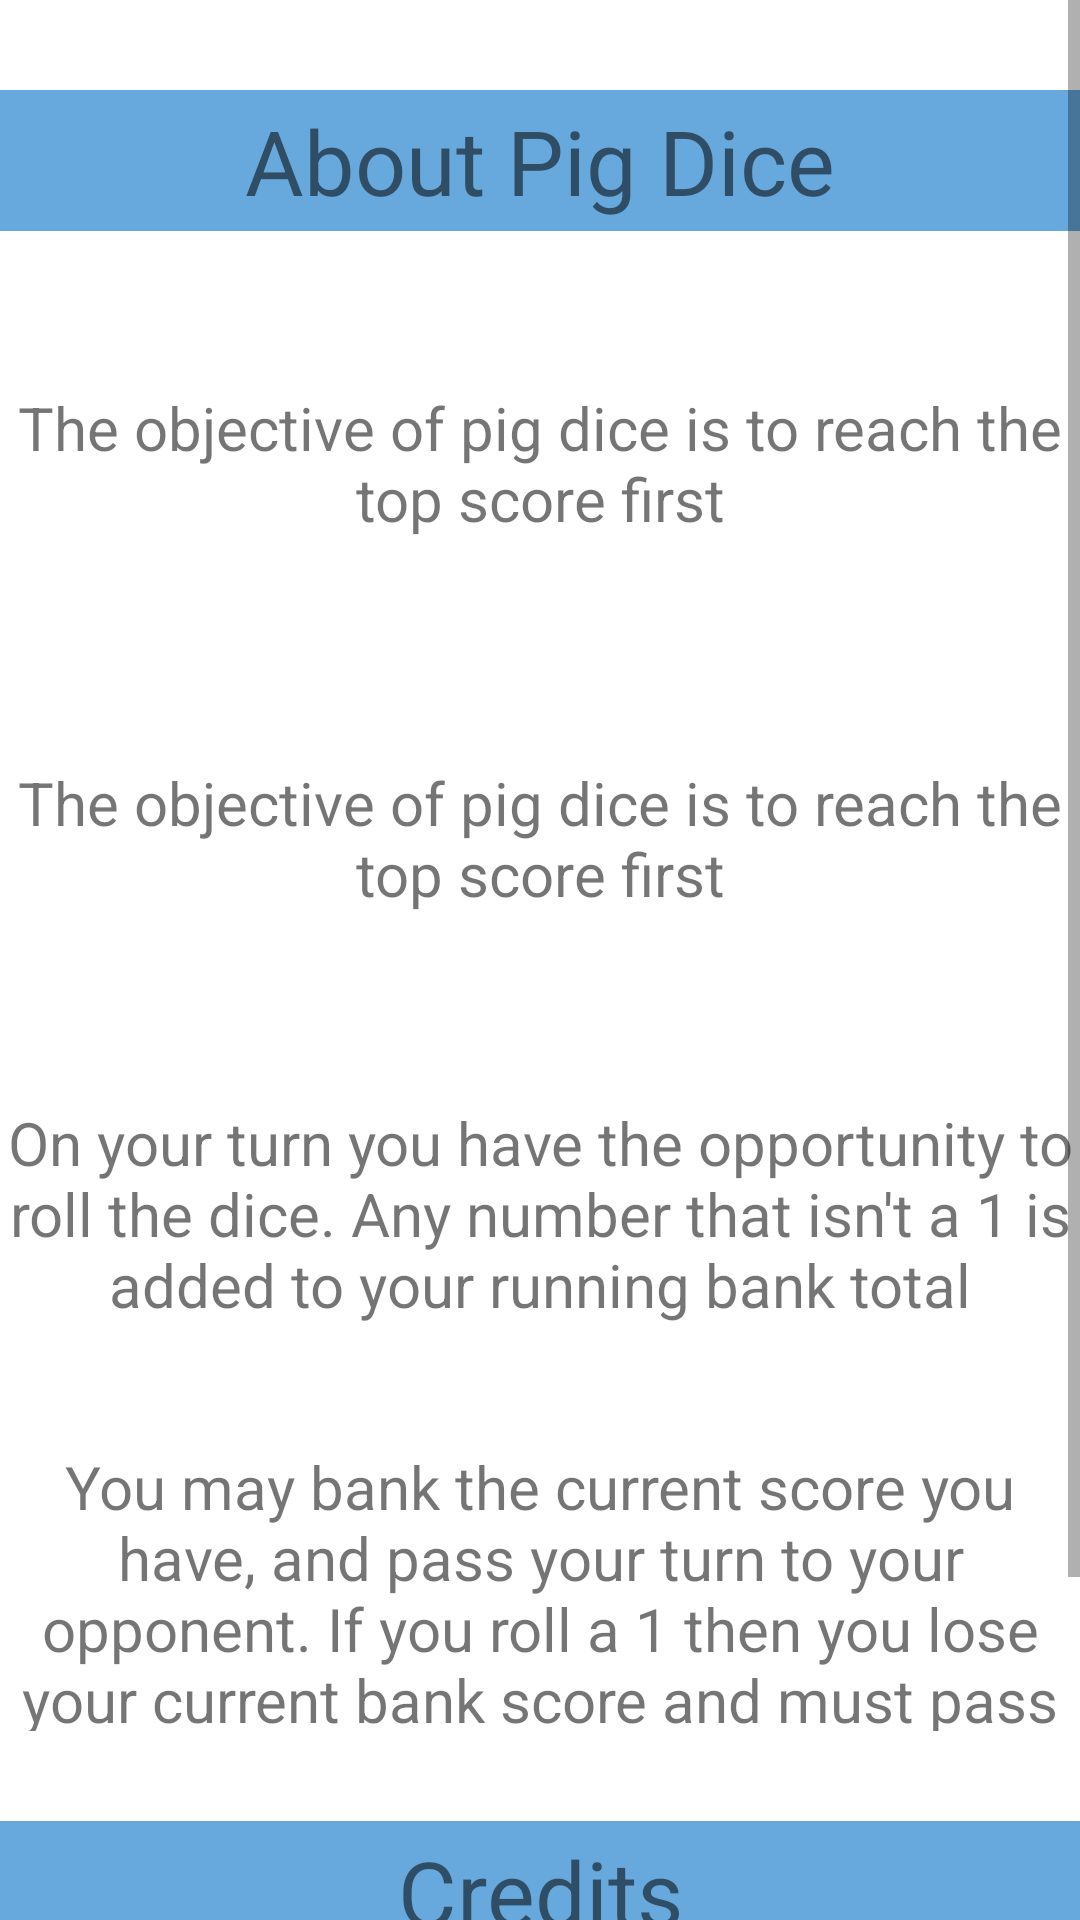

Layout XML and referenced resources for this Android screen:
<!-- AndroidManifest.xml: application theme Theme.BareHW2 -->
<!-- res/layout/activity_learn_more.xml -->
<?xml version="1.0" encoding="utf-8"?>
<androidx.constraintlayout.widget.ConstraintLayout xmlns:android="http://schemas.android.com/apk/res/android"
    xmlns:app="http://schemas.android.com/apk/res-auto"
    xmlns:tools="http://schemas.android.com/tools"
    android:layout_width="match_parent"
    android:layout_height="match_parent"
    tools:context=".learnMore">

    <ScrollView
        android:layout_width="match_parent"
        android:layout_height="match_parent"
        app:layout_constraintBottom_toBottomOf="parent"
        app:layout_constraintEnd_toEndOf="parent"
        app:layout_constraintStart_toStartOf="parent"
        app:layout_constraintTop_toTopOf="parent">

        <LinearLayout
            android:layout_width="match_parent"
            android:layout_height="wrap_content"
            android:orientation="vertical" >

            <TextView
                android:id="@+id/LearnTitle"
                android:layout_width="match_parent"
                android:layout_height="47dp"
                android:background="@color/main"

                android:textSize="30sp"
                android:gravity="center"
                android:layout_marginTop="30dp"

                android:text="@string/Learn_More" />

            <TextView
                android:layout_width="match_parent"
                android:layout_height="95dp"

                android:layout_marginTop="30dp"
                android:gravity="center"
                android:text="@string/the_objective"

                android:textSize="20sp"
                />

            <TextView
                android:layout_width="match_parent"
                android:layout_height="95dp"

                android:layout_marginTop="30dp"
                android:gravity="center"
                android:text="@string/the_objective"

                android:textSize="20sp"
                />

            <TextView
                android:layout_width="match_parent"
                android:layout_height="95dp"

                android:layout_marginTop="30dp"
                android:gravity="center"
                android:text="@string/onyour"

                android:textSize="20sp"
                />
            <TextView
                android:layout_width="match_parent"
                android:layout_height="95dp"

                android:layout_marginTop="30dp"
                android:gravity="center"
                android:text="@string/you_may"

                android:textSize="20sp"
                />

            <TextView
                android:layout_width="match_parent"
                android:layout_height="47dp"

                android:textSize="30sp"
                android:gravity="center"
                android:layout_marginTop="30dp"
                android:background="@color/main"

                android:text="@string/credits" />

            <TextView
                android:layout_width="match_parent"
                android:layout_height="95dp"

                android:layout_marginTop="30dp"
                android:gravity="center"
                android:text="@string/allImages"

                android:textSize="20sp"
                />


        </LinearLayout>
    </ScrollView>
</androidx.constraintlayout.widget.ConstraintLayout>
<!-- resources referenced by this layout -->
<resources>
  <color name="main">#67A9DD</color>
  <string name="Learn_More">About Pig Dice</string>
  <string name="allImages">All Images from Wikimedia commons\nDice Roll logic from Zybooks</string>
  <string name="credits">Credits</string>
  <string name="onyour">On your turn you have the opportunity to roll the dice. Any number that isn\'t a 1 is added to your running bank total</string>
  <string name="the_objective">The objective of pig dice is to reach the top score first</string>
  <string name="you_may">You may bank the current score you have, and pass your turn to your opponent. If you roll a 1 then you lose your current bank score and must pass to your opponent</string>
  <style name="Theme.BareHW2" parent="Theme.MaterialComponents.DayNight.DarkActionBar">
          
          <item name="colorPrimary">@color/main</item>
          <item name="colorPrimaryVariant">@color/darkMain</item>
          <item name="colorOnPrimary">@color/white</item>
          
          <item name="colorSecondary">@color/offset</item>
          <item name="colorSecondaryVariant">@color/teal_700</item>
          <item name="colorOnSecondary">@color/black</item>
          
          <item name="android:statusBarColor" tools:targetApi="l">?attr/colorPrimaryVariant</item>
          
      </style>
  <color name="darkMain">#1C4E75</color>
  <color name="white">#FFFFFFFF</color>
  <color name="offset">#EF6630</color>
  <color name="teal_700">#FF018786</color>
  <color name="black">#FF000000</color>
</resources>
